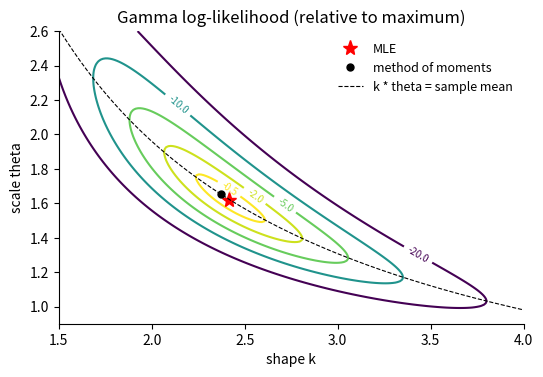

Reproduce this figure in Python.
# DEP 803 -- Chapter 7: Estimation Principles
# Numerical MLE for the gamma distribution: log-parametrisation, MoM start, contours.
# (c) 2026 Stephen E. Moore. MIT Licence.
import numpy as np
import matplotlib.pyplot as plt
from scipy import optimize, special, stats

rng = np.random.default_rng(803)
x = rng.gamma(2.5, 1.6, size=300)       # simulated household consumption
n, sx, slx = x.size, x.sum(), np.log(x).sum()


def negll(t):
    """Negative gamma log-likelihood in (log k, log theta)."""
    k, th = np.exp(t)
    return -((k - 1) * slx - sx / th - n * special.gammaln(k)
             - n * k * np.log(th))


def grad(t):
    k, th = np.exp(t)
    dk = slx - n * special.digamma(k) - n * np.log(th)
    dth = sx / th**2 - n * k / th
    return -np.array([dk * k, dth * th])       # chain rule for log-params


m, v = x.mean(), x.var()
start = np.log([m**2 / v, v / m])              # method-of-moments start
res = optimize.minimize(negll, start, jac=grad, method="BFGS")
k_hat, th_hat = np.exp(res.x)
print(f"MoM start       : k = {m**2 / v:.4f}, theta = {v / m:.4f}")
print(f"MLE (BFGS)      : k = {k_hat:.4f}, theta = {th_hat:.4f}")
print(f"  converged = {res.success}, iterations = {res.nit},"
      f" max |grad| = {np.abs(res.jac).max():.1e}")
kf, _, thf = stats.gamma.fit(x, floc=0)
print(f"scipy gamma.fit : k = {kf:.4f}, theta = {thf:.4f}")
print(f"Score eq. check : k*theta = {k_hat * th_hat:.4f},"
      f" mean(x) = {m:.4f}")

# Figure: log-likelihood contours in (k, theta)
plt.rcParams.update({"font.size": 10, "axes.spines.top": False,
                     "axes.spines.right": False})
kk = np.linspace(1.5, 4.0, 200)
tt = np.linspace(0.9, 2.6, 200)
K, TH = np.meshgrid(kk, tt)
LL = ((K - 1) * slx - sx / TH - n * special.gammaln(K) - n * K * np.log(TH))
fig, ax = plt.subplots(figsize=(6, 3.8))
lev = LL.max() - np.array([20.0, 10.0, 5.0, 2.0, 0.5])
cs = ax.contour(K, TH, LL, levels=lev, cmap="viridis")
ax.clabel(cs, fmt=lambda z: f"{z - LL.max():.1f}", fontsize=7)
ax.plot(k_hat, th_hat, "r*", ms=11, label="MLE")
ax.plot(m**2 / v, v / m, "ko", ms=5, label="method of moments")
ax.plot(kk, m / kk, "k--", lw=0.8, label="k * theta = sample mean")
ax.set_ylim(0.9, 2.6)
ax.set_xlabel("shape k")
ax.set_ylabel("scale theta")
ax.set_title("Gamma log-likelihood (relative to maximum)")
ax.legend(frameon=False, fontsize=9)
plt.savefig("ch07_gamma_loglik.pdf", bbox_inches="tight")
